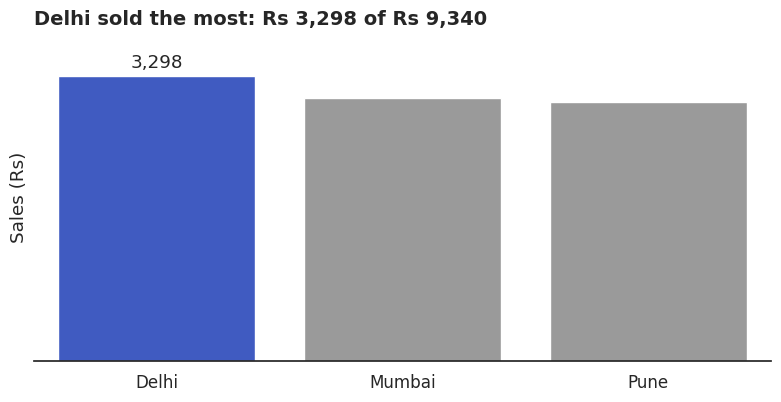

The script that saved this image:
import matplotlib
matplotlib.use("Agg")
import numpy as np, pandas as pd, matplotlib.pyplot as plt, seaborn as sns
sns.set_theme(style="white", font_scale=1.1, rc={"figure.figsize": (8, 4.2), "figure.dpi": 110,
              "axes.titlesize": 14, "axes.titleweight": "bold", "axes.titlelocation": "left",
              "axes.spines.top": False, "axes.spines.right": False})
BLUE, ORANGE, TEAL, RED, PURPLE, GREY = "#2b4fd6", "#b84a22", "#357a70", "#aa2d26", "#6a2fd0", "#9a9a9a"
sales = pd.DataFrame({
    "city":   ["Pune", "Pune", "Pune", "Mumbai", "Mumbai", "Mumbai", "Delhi", "Delhi"],
    "status": ["Delivered", "Delivered", "Returned", "Delivered", "Delivered", "Cancelled", "Delivered", "Delivered"],
    "amount": [998, 1400, 597, 1299, 1298, 450, 799, 2499]})
by_city = sales.groupby("city", as_index=False)["amount"].sum().sort_values("amount", ascending=False)
palette = {c: BLUE if c == "Delhi" else GREY for c in by_city["city"]}
ax = sns.barplot(data=by_city, x="city", y="amount", hue="city", palette=palette, legend=False)
ax.bar_label(ax.containers[0], fmt="{:,.0f}", padding=3)
ax.set(ylim=(0, 3800), yticks=[], xlabel="", ylabel="Sales (Rs)", title="Delhi sold the most: Rs 3,298 of Rs 9,340")
sns.despine(left=True)
ax.figure.tight_layout()
ax.figure.savefig("ch08v_bar_sns.png", dpi=110)
print(by_city.to_string(index=False))
print("saved")
